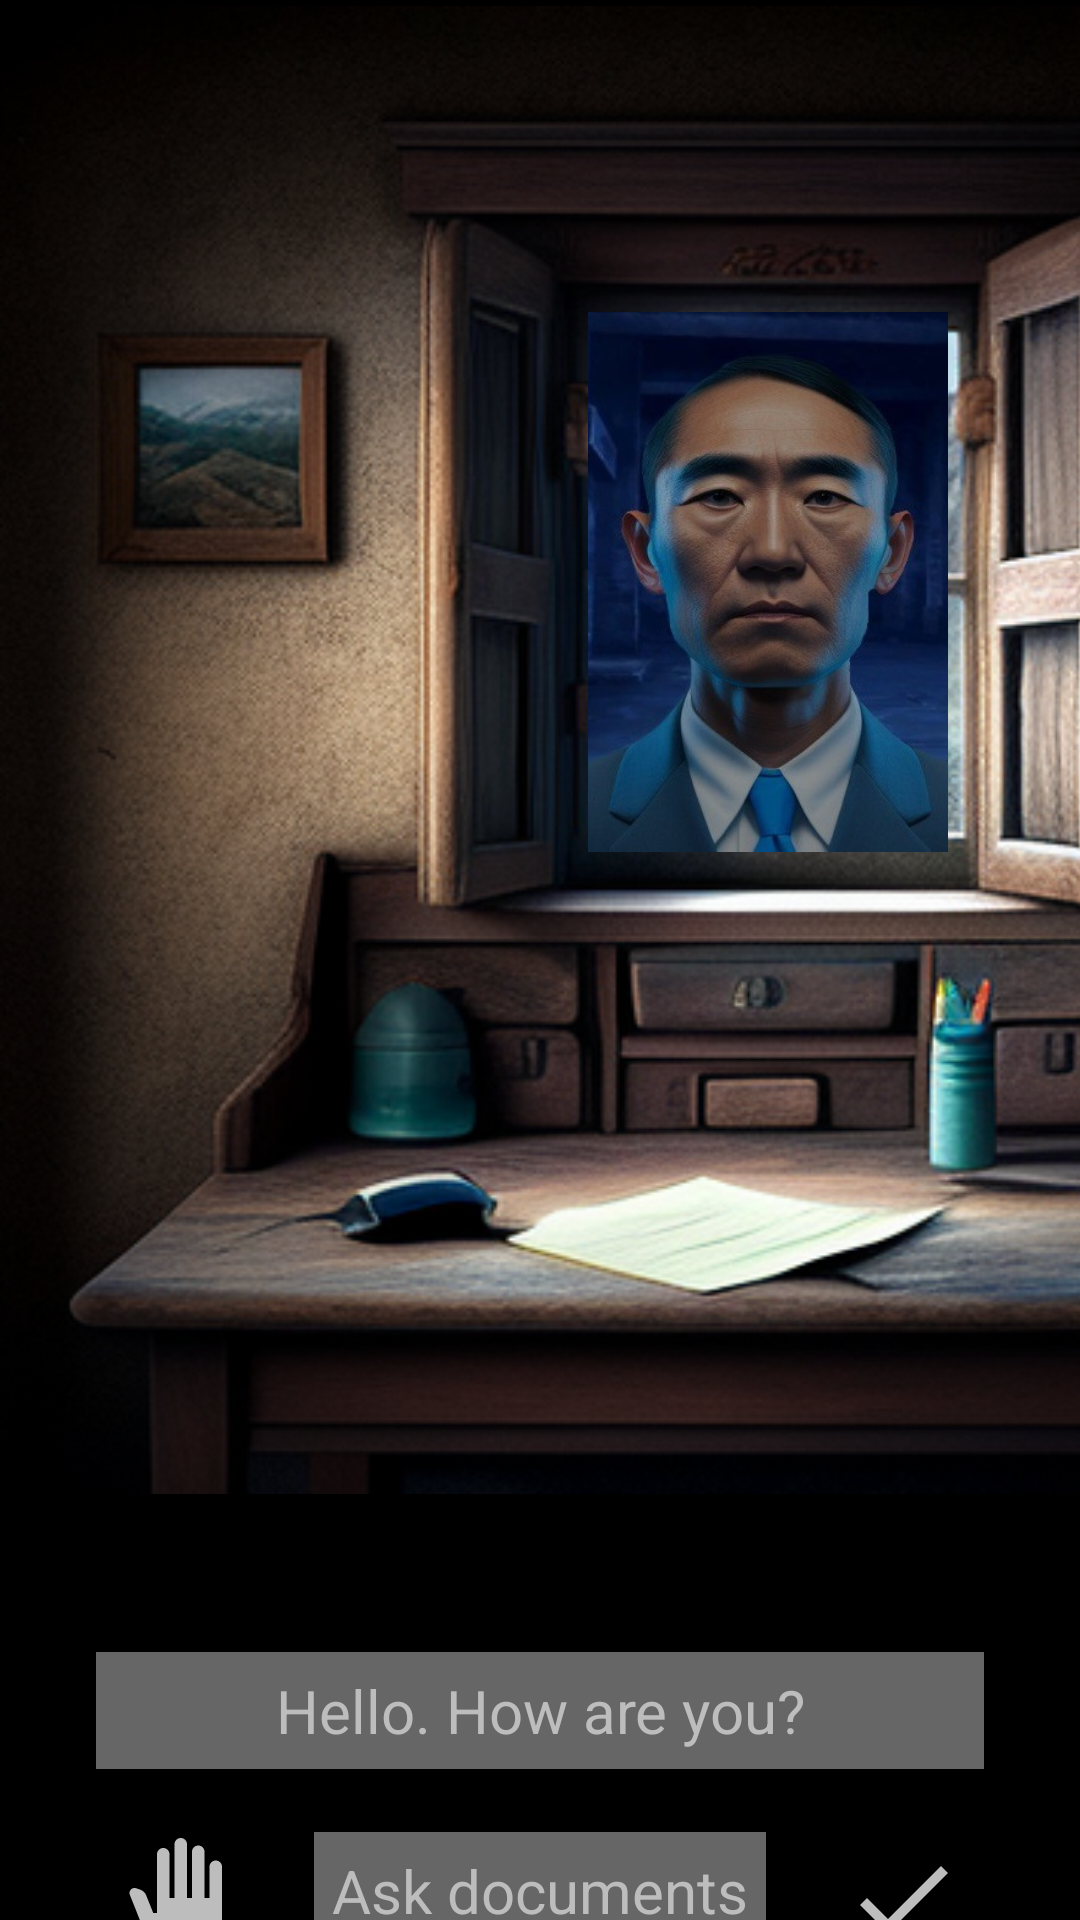

Layout XML and referenced resources for this Android screen:
<!-- AndroidManifest.xml: application theme Theme.Control -->
<!-- res/layout/fragment_game.xml -->
<?xml version="1.0" encoding="utf-8"?>
<androidx.constraintlayout.widget.ConstraintLayout
    xmlns:android="http://schemas.android.com/apk/res/android"
    xmlns:app="http://schemas.android.com/apk/res-auto"
    xmlns:tools="http://schemas.android.com/tools"
    android:id="@+id/backgtoud"
    android:layout_width="match_parent"
    android:layout_height="match_parent"
    tools:context=".game_screen.GameFragment"
    android:background="@color/black"
    >

    <ImageView
        android:id="@+id/bacgrond_image"
        android:layout_width="500dp"
        android:layout_height="500dp"
        android:src="@drawable/background"
        app:layout_constraintStart_toStartOf="parent"
        app:layout_constraintTop_toTopOf="parent" />

    <FrameLayout
        android:id="@+id/photo_person"
        android:layout_width="120dp"
        android:layout_height="180dp"
        android:layout_marginStart="196dp"
        android:layout_marginTop="104dp"
        android:background="@drawable/vei_chang_inroom"
        app:layout_constraintStart_toStartOf="parent"
        app:layout_constraintTop_toTopOf="parent">

    </FrameLayout>

    <LinearLayout
        android:id="@+id/Text_background"
        android:layout_width="match_parent"
        android:layout_height="wrap_content"
        android:layout_marginStart="32dp"
        android:layout_marginEnd="32dp"
        android:gravity="center_horizontal"
        android:orientation="vertical"
        app:layout_constraintBottom_toBottomOf="parent"
        app:layout_constraintEnd_toEndOf="parent"
        app:layout_constraintStart_toStartOf="parent"
        app:layout_constraintTop_toBottomOf="@+id/bacgrond_image">

        <TextView
            android:background="#666666"
            android:id="@+id/QuestionsText"
            android:layout_width="match_parent"
            android:layout_height="wrap_content"
            android:gravity="center_horizontal"
            android:padding="6dp"
            android:text="@string/replica0"
            android:textColor="#BDBDBD"
            android:textSize="20sp" />
    </LinearLayout>


    <LinearLayout
        android:id="@+id/ask_additional_info"
        android:layout_width="wrap_content"
        android:layout_height="wrap_content"
        android:layout_marginTop="16dp"
        android:gravity="center_horizontal"
        android:orientation="vertical"
        app:layout_constraintEnd_toStartOf="@+id/pass_person"
        app:layout_constraintStart_toEndOf="@+id/dont_pass_person"
        app:layout_constraintTop_toBottomOf="@+id/Text_background">

        <TextView
            android:background="#666666"
            android:id="@+id/ask_additional_info_text"
            android:layout_width="match_parent"
            android:layout_height="wrap_content"
            android:layout_margin="5dp"
            android:gravity="center_horizontal"
            android:padding="6dp"
            android:text="@string/ask_additional_info"
            android:textColor="#BDBDBD"
            android:textSize="20sp" />
    </LinearLayout>

    <LinearLayout
        android:id="@+id/dont_pass_person"
        android:layout_width="wrap_content"
        android:layout_height="wrap_content"
        android:layout_marginTop="16dp"
        android:background="@drawable/circle_shape"
        app:layout_constraintStart_toStartOf="@+id/Text_background"
        app:layout_constraintTop_toBottomOf="@+id/Text_background"
        android:gravity="center"
        >

        <ImageView
            android:id="@+id/imageView1"
            android:layout_width="40dp"
            android:layout_height="40dp"
            android:layout_margin="7dp"
            android:src="@drawable/baseline_back_hand_24" />
    </LinearLayout>

    <LinearLayout
        android:id="@+id/pass_person"
        android:layout_width="wrap_content"
        android:layout_height="wrap_content"
        android:layout_marginTop="16dp"
        android:background="@drawable/circle_shape"
        android:gravity="center"
        app:layout_constraintEnd_toEndOf="@+id/Text_background"
        app:layout_constraintTop_toBottomOf="@+id/Text_background">

        <ImageView
            android:id="@+id/imageView"
            android:layout_width="40dp"
            android:layout_height="40dp"
            android:layout_margin="7dp"
            android:src="@drawable/baseline_done_24" />
    </LinearLayout>

</androidx.constraintlayout.widget.ConstraintLayout>
<!-- resources referenced by this layout -->
<resources>
  <color name="black">#FF000000</color>
  <!-- drawable background: png bitmap (drawable, 444112 bytes) -->
  <!-- drawable baseline_back_hand_24 (drawable) -->
  <vector android:height="24dp" android:tint="#BDBDBD"
      android:viewportHeight="24" android:viewportWidth="24"
      android:width="24dp" xmlns:android="http://schemas.android.com/apk/res/android">
      <path android:fillColor="@android:color/white" android:pathData="M13,24c-3.26,0 -6.19,-1.99 -7.4,-5.02l-3.03,-7.61C2.26,10.58 3,9.79 3.81,10.05l0.79,0.26c0.56,0.18 1.02,0.61 1.24,1.16L7.25,15H8V3.25C8,2.56 8.56,2 9.25,2s1.25,0.56 1.25,1.25V12h1V1.25C11.5,0.56 12.06,0 12.75,0S14,0.56 14,1.25V12h1V2.75c0,-0.69 0.56,-1.25 1.25,-1.25c0.69,0 1.25,0.56 1.25,1.25V12h1V5.75c0,-0.69 0.56,-1.25 1.25,-1.25S21,5.06 21,5.75V16C21,20.42 17.42,24 13,24z"/>
  </vector>
  <!-- drawable baseline_done_24 (drawable) -->
  <vector android:height="24dp" android:tint="#BDBDBD"
      android:viewportHeight="24" android:viewportWidth="24"
      android:width="24dp" xmlns:android="http://schemas.android.com/apk/res/android">
      <path android:fillColor="@android:color/white" android:pathData="M9,16.2L4.8,12l-1.4,1.4L9,19 21,7l-1.4,-1.4L9,16.2z"/>
  </vector>
  <!-- drawable vei_chang_inroom: jpeg bitmap (drawable, 38800 bytes) -->
  <string name="ask_additional_info">Ask documents</string>
  <string name="replica0">Hello. How are you? </string>
  <style name="Theme.Control" parent="Theme.MaterialComponents.DayNight.NoActionBar">
          
          <item name="colorPrimary">@color/purple_500</item>
          <item name="colorPrimaryVariant">@color/purple_700</item>
          <item name="colorOnPrimary">@color/white</item>
          
          <item name="colorSecondary">@color/teal_200</item>
          <item name="colorSecondaryVariant">@color/teal_700</item>
          <item name="colorOnSecondary">@color/black</item>
          
          <item name="android:statusBarColor">?attr/colorPrimaryVariant</item>
          
      </style>
  <color name="purple_500">#FF6200EE</color>
  <color name="purple_700">#FF3700B3</color>
  <color name="white">#FFFFFFFF</color>
  <color name="teal_200">#FF03DAC5</color>
  <color name="teal_700">#FF018786</color>
</resources>
